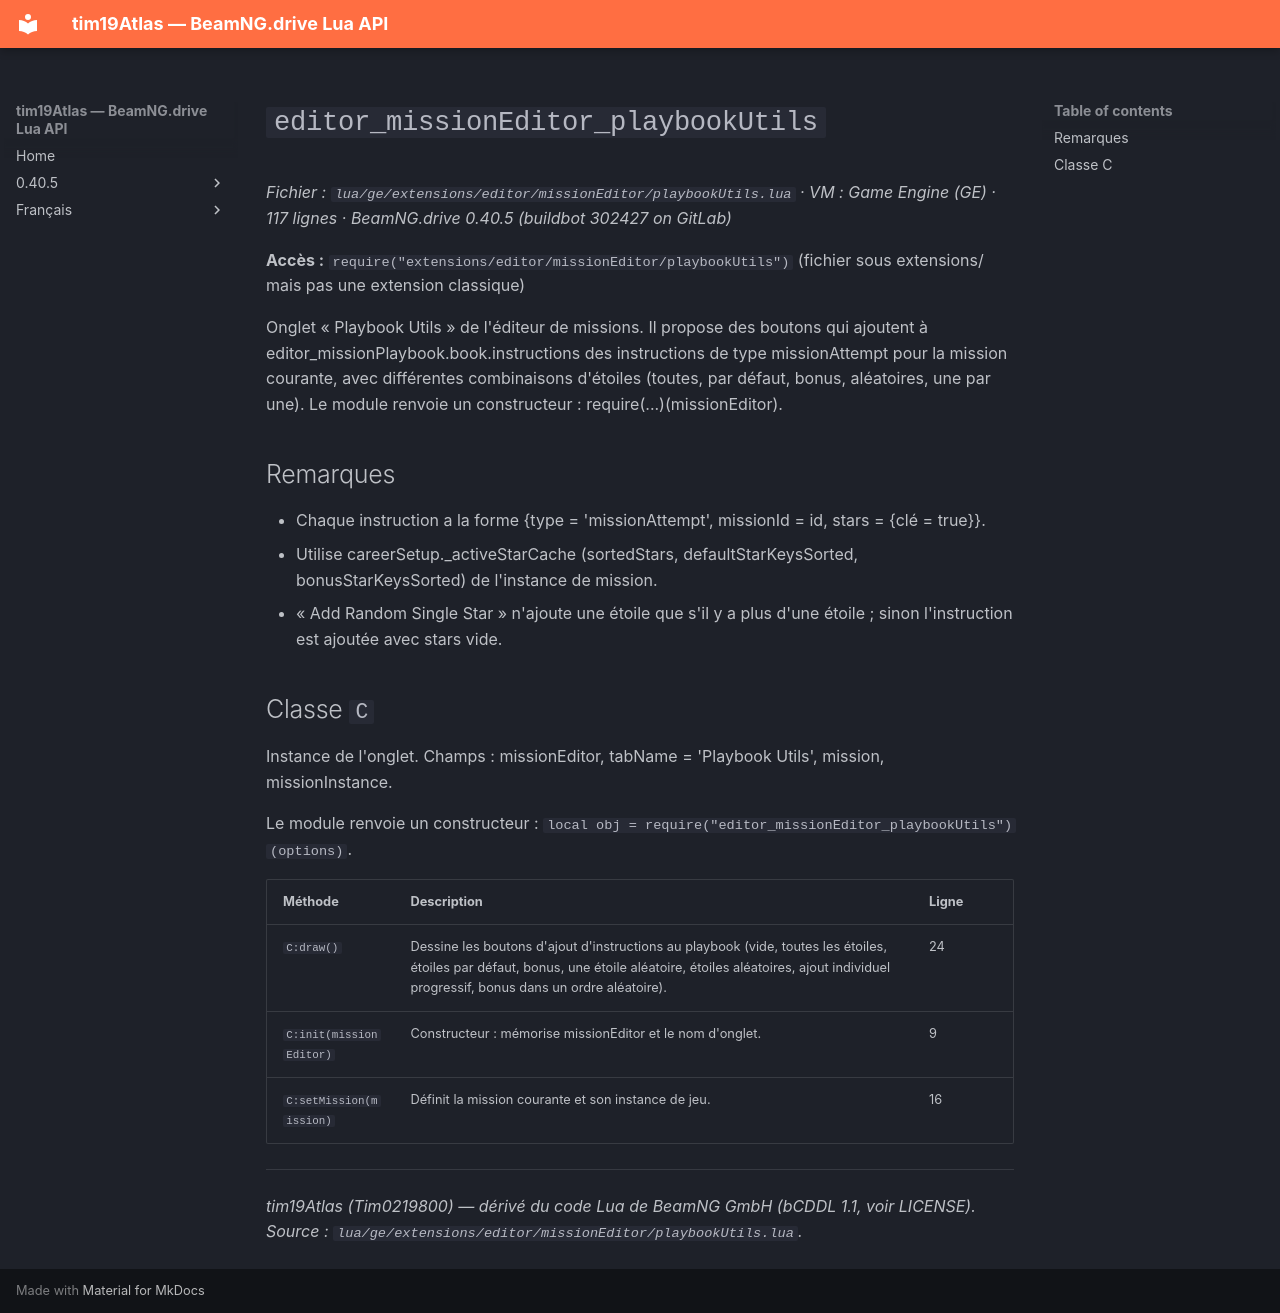

repository: Tim0219800/beamng-lua-atlas · page: fr/0.40.5/ge/extensions/editor/missionEditor/playbookUtils.html · generator: mkdocs

# `editor_missionEditor_playbookUtils`

*Fichier : `lua/ge/extensions/editor/missionEditor/playbookUtils.lua` · VM : Game Engine (GE) · 117 lignes · BeamNG.drive 0.40.5 (buildbot 302427 on GitLab)*

**Accès :** `require("extensions/editor/missionEditor/playbookUtils")` (fichier sous extensions/ mais pas une extension classique)

Onglet « Playbook Utils » de l'éditeur de missions. Il propose des boutons qui ajoutent à editor_missionPlaybook.book.instructions des instructions de type missionAttempt pour la mission courante, avec différentes combinaisons d'étoiles (toutes, par défaut, bonus, aléatoires, une par une). Le module renvoie un constructeur : require(...)(missionEditor).

## Remarques

- Chaque instruction a la forme {type = 'missionAttempt', missionId = id, stars = {clé = true}}.
- Utilise careerSetup._activeStarCache (sortedStars, defaultStarKeysSorted, bonusStarKeysSorted) de l'instance de mission.
- « Add Random Single Star » n'ajoute une étoile que s'il y a plus d'une étoile ; sinon l'instruction est ajoutée avec stars vide.

## Classe `C`

Instance de l'onglet. Champs : missionEditor, tabName = 'Playbook Utils', mission, missionInstance.

Le module renvoie un constructeur : `local obj = require("editor_missionEditor_playbookUtils")(options)`.

| Méthode | Description | Ligne |
|---|---|---|
| `C:draw()` | Dessine les boutons d'ajout d'instructions au playbook (vide, toutes les étoiles, étoiles par défaut, bonus, une étoile aléatoire, étoiles aléatoires, ajout individuel progressif, bonus dans un ordre aléatoire). | 24 |
| `C:init(missionEditor)` | Constructeur : mémorise missionEditor et le nom d'onglet. | 9 |
| `C:setMission(mission)` | Définit la mission courante et son instance de jeu. | 16 |

---
*tim19Atlas (Tim0219800) — dérivé du code Lua de BeamNG GmbH (bCDDL 1.1, voir LICENSE). Source : `lua/ge/extensions/editor/missionEditor/playbookUtils.lua`.*
